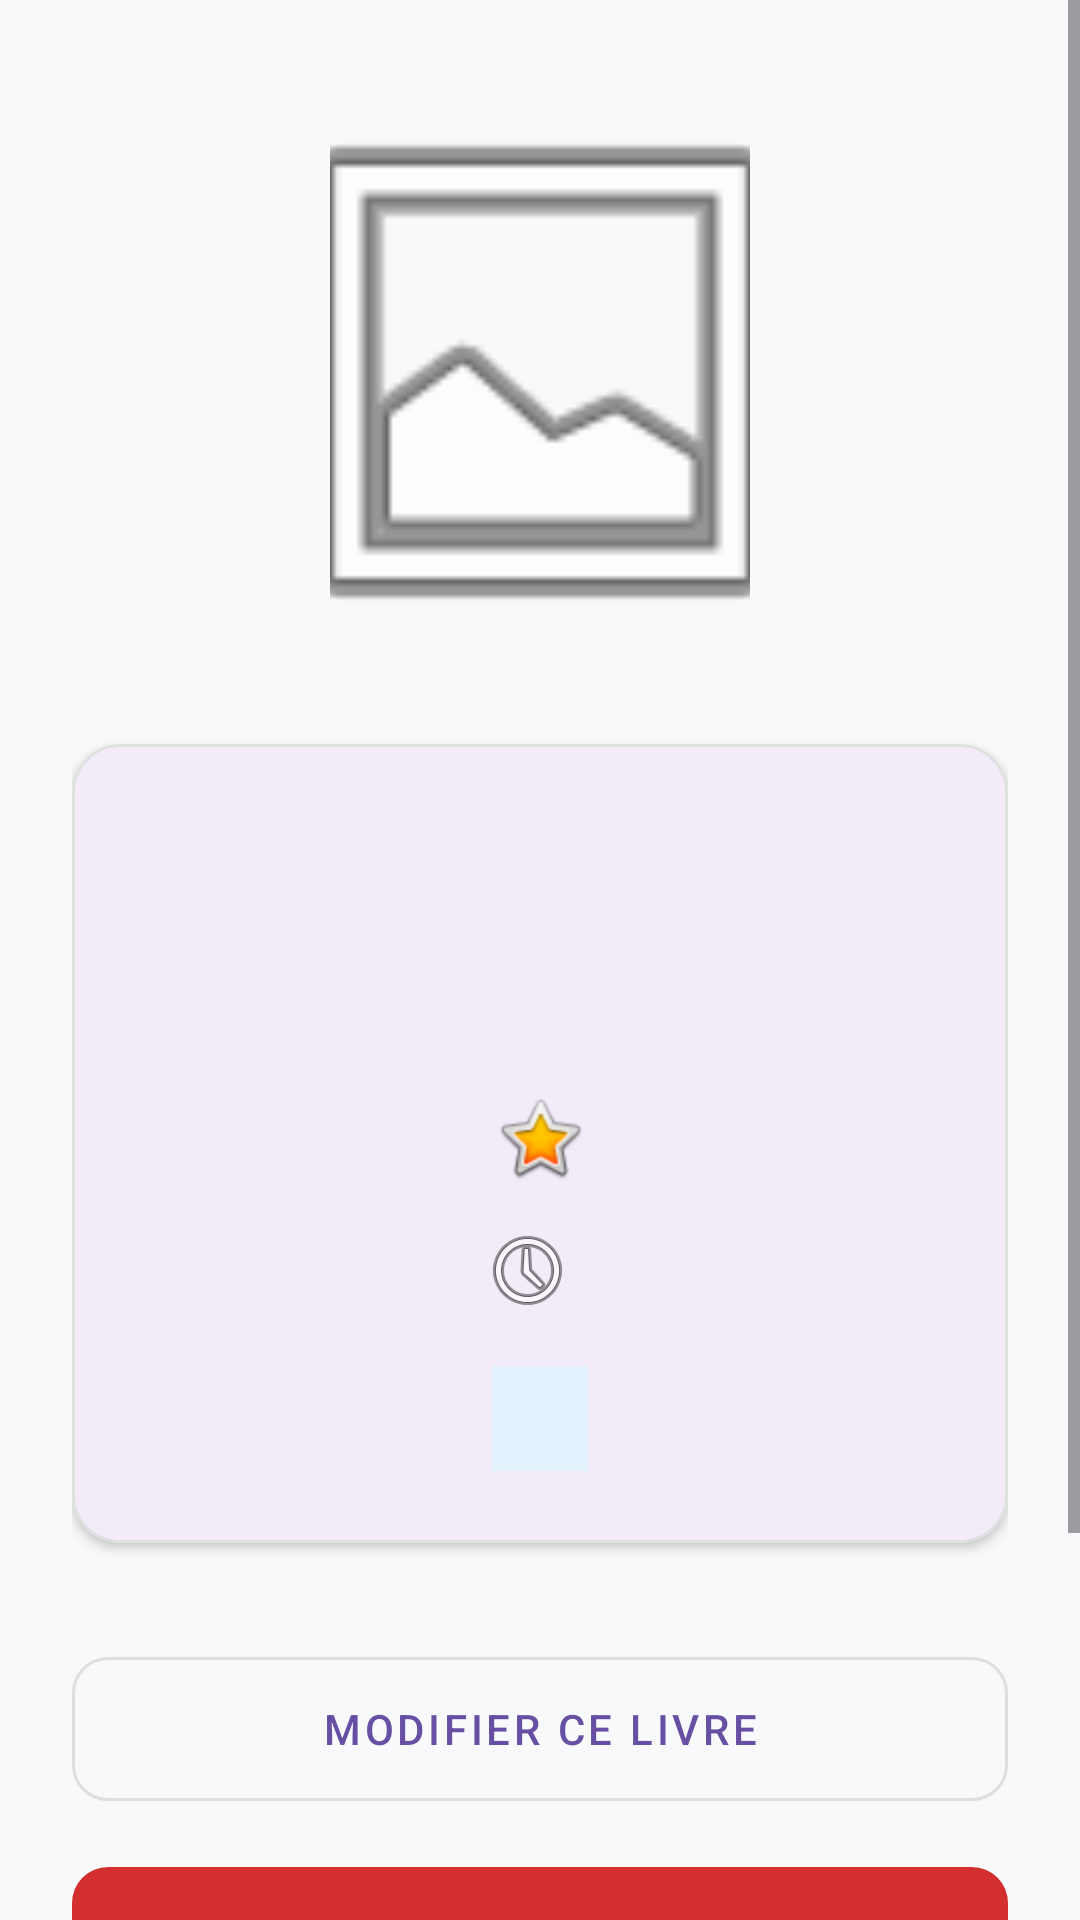

The Android layout XML behind this screen, and the referenced resources:
<!-- AndroidManifest.xml: application theme Theme.P42_ABC -->
<!-- res/layout/fragment_book_detail.xml -->
<?xml version="1.0" encoding="utf-8"?>
<ScrollView xmlns:android="http://schemas.android.com/apk/res/android"
    xmlns:app="http://schemas.android.com/apk/res-auto"
    xmlns:tools="http://schemas.android.com/tools"
    android:layout_width="match_parent"
    android:layout_height="match_parent"
    android:fillViewport="true"
    android:background="#F8F9FA">

    <androidx.constraintlayout.widget.ConstraintLayout
        android:layout_width="match_parent"
        android:layout_height="wrap_content"
        android:padding="24dp">

        <ImageView
            android:id="@+id/image_couverture"
            android:layout_width="140dp"
            android:layout_height="200dp"
            android:scaleType="centerCrop"
            android:src="@android:drawable/ic_menu_gallery"
            app:layout_constraintTop_toTopOf="parent"
            app:layout_constraintEnd_toEndOf="parent"
            app:layout_constraintStart_toStartOf="parent" />

        <com.google.android.material.card.MaterialCardView
            android:id="@+id/card_book_info"
            android:layout_width="match_parent"
            android:layout_height="wrap_content"
            android:layout_marginTop="24dp"
            app:cardCornerRadius="16dp"
            app:cardElevation="2dp"
            app:strokeColor="#E0E0E0"
            app:strokeWidth="1dp"
            app:layout_constraintTop_toBottomOf="@id/image_couverture"
            app:layout_constraintStart_toStartOf="parent"
            app:layout_constraintEnd_toEndOf="parent">

            <androidx.constraintlayout.widget.ConstraintLayout
                android:layout_width="match_parent"
                android:layout_height="wrap_content"
                android:padding="24dp">

                <TextView
                    android:id="@+id/text_view_detail_title"
                    android:layout_width="match_parent"
                    android:layout_height="wrap_content"
                    android:textSize="26sp"
                    android:textColor="@android:color/black"
                    android:textStyle="bold"
                    android:gravity="center"
                    tools:text="Titre du livre"
                    app:layout_constraintTop_toTopOf="parent" />

                <TextView
                    android:id="@+id/text_view_detail_author"
                    android:layout_width="match_parent"
                    android:layout_height="wrap_content"
                    android:layout_marginTop="8dp"
                    android:textSize="18sp"
                    android:textColor="#555555"
                    android:gravity="center"
                    tools:text="Nom de l'auteur"
                    app:layout_constraintTop_toBottomOf="@id/text_view_detail_title" />

                <LinearLayout
                    android:id="@+id/layout_stats"
                    android:layout_width="match_parent"
                    android:layout_height="wrap_content"
                    android:orientation="vertical"
                    android:gravity="center"
                    android:layout_marginTop="24dp"
                    app:layout_constraintTop_toBottomOf="@id/text_view_detail_author">

                    <TextView
                        android:id="@+id/text_view_detail_rating"
                        android:layout_width="wrap_content"
                        android:layout_height="wrap_content"
                        android:layout_marginBottom="12dp"
                        android:textSize="20sp"
                        android:textColor="#FFB300"
                        android:textStyle="bold"
                        app:drawableStartCompat="@android:drawable/btn_star_big_on"
                        tools:text=" Note : 4.5 / 5" />

                    <TextView
                        android:id="@+id/text_view_detail_date"
                        android:layout_width="wrap_content"
                        android:layout_height="wrap_content"
                        android:textSize="16sp"
                        android:textColor="#777777"
                        android:drawablePadding="8dp"
                        app:drawableStartCompat="@android:drawable/ic_menu_recent_history"
                        tools:text="Publié en 2023" />

                    <TextView
                        android:id="@+id/text_view_detail_tags"
                        android:layout_width="wrap_content"
                        android:layout_height="wrap_content"
                        android:layout_marginTop="16dp"
                        android:textSize="14sp"
                        android:textColor="#1976D2"
                        android:gravity="center"
                        android:background="#E3F2FD"
                        android:paddingHorizontal="16dp"
                        android:paddingVertical="8dp"
                        tools:text="Tag1, Tag2" />
                </LinearLayout>

            </androidx.constraintlayout.widget.ConstraintLayout>
        </com.google.android.material.card.MaterialCardView>

        <com.google.android.material.button.MaterialButton
            android:id="@+id/button_edit_book"
            android:layout_width="match_parent"
            android:layout_height="60dp"
            android:layout_marginTop="32dp"
            style="@style/Widget.MaterialComponents.Button.OutlinedButton"
            android:text="@string/modifier_le_livre"
            app:cornerRadius="12dp"
            app:layout_constraintTop_toBottomOf="@id/card_book_info"
            app:layout_constraintStart_toStartOf="parent"
            app:layout_constraintEnd_toEndOf="parent" />

        <com.google.android.material.button.MaterialButton
            android:id="@+id/button_delete_book"
            android:layout_width="match_parent"
            android:layout_height="60dp"
            android:layout_marginTop="12dp"
            android:text="@string/supprimer_ce_livre"
            app:backgroundTint="#D32F2F"
            android:textColor="@android:color/white"
            app:cornerRadius="12dp"
            app:layout_constraintTop_toBottomOf="@id/button_edit_book"
            app:layout_constraintStart_toStartOf="parent"
            app:layout_constraintEnd_toEndOf="parent" />

        <TextView
            android:id="@+id/text_comments_title"
            android:layout_width="wrap_content"
            android:layout_height="wrap_content"
            android:layout_marginTop="32dp"
            android:text="@string/commentaires"
            android:textSize="20sp"
            android:textStyle="bold"
            android:textColor="@android:color/black"
            app:layout_constraintTop_toBottomOf="@id/button_delete_book"
            app:layout_constraintStart_toStartOf="parent" />

        <TextView
            android:id="@+id/text_no_comments"
            android:layout_width="match_parent"
            android:layout_height="wrap_content"
            android:layout_marginTop="16dp"
            android:text="@string/il_n_y_a_pas_encore_de_commentaire_pour_ce_livre"
            android:textStyle="italic"
            android:textColor="#888888"
            android:gravity="center"
            android:visibility="gone"
            app:layout_constraintTop_toBottomOf="@id/text_comments_title" />

        <androidx.recyclerview.widget.RecyclerView
            android:id="@+id/recycler_view_comments"
            android:layout_width="match_parent"
            android:layout_height="wrap_content"
            android:layout_marginTop="16dp"
            android:layout_marginBottom="24dp"
            app:layout_constraintTop_toBottomOf="@id/text_comments_title"
            app:layout_constraintBottom_toBottomOf="parent"
            app:layout_constraintStart_toStartOf="parent"
            app:layout_constraintEnd_toEndOf="parent" />

    </androidx.constraintlayout.widget.ConstraintLayout>
</ScrollView>
<!-- resources referenced by this layout -->
<resources>
  <string name="commentaires">Commentaires :</string>
  <string name="il_n_y_a_pas_encore_de_commentaire_pour_ce_livre">Il n\'y a pas encore de commentaire pour ce livre.</string>
  <string name="modifier_le_livre">Modifier ce livre</string>
  <string name="supprimer_ce_livre">Supprimer ce livre</string>
  <style name="Theme.P42_ABC" parent="Base.Theme.P42_ABC" />
  <style name="Base.Theme.P42_ABC" parent="Theme.Material3.DayNight.NoActionBar">
          
          
      </style>
</resources>
